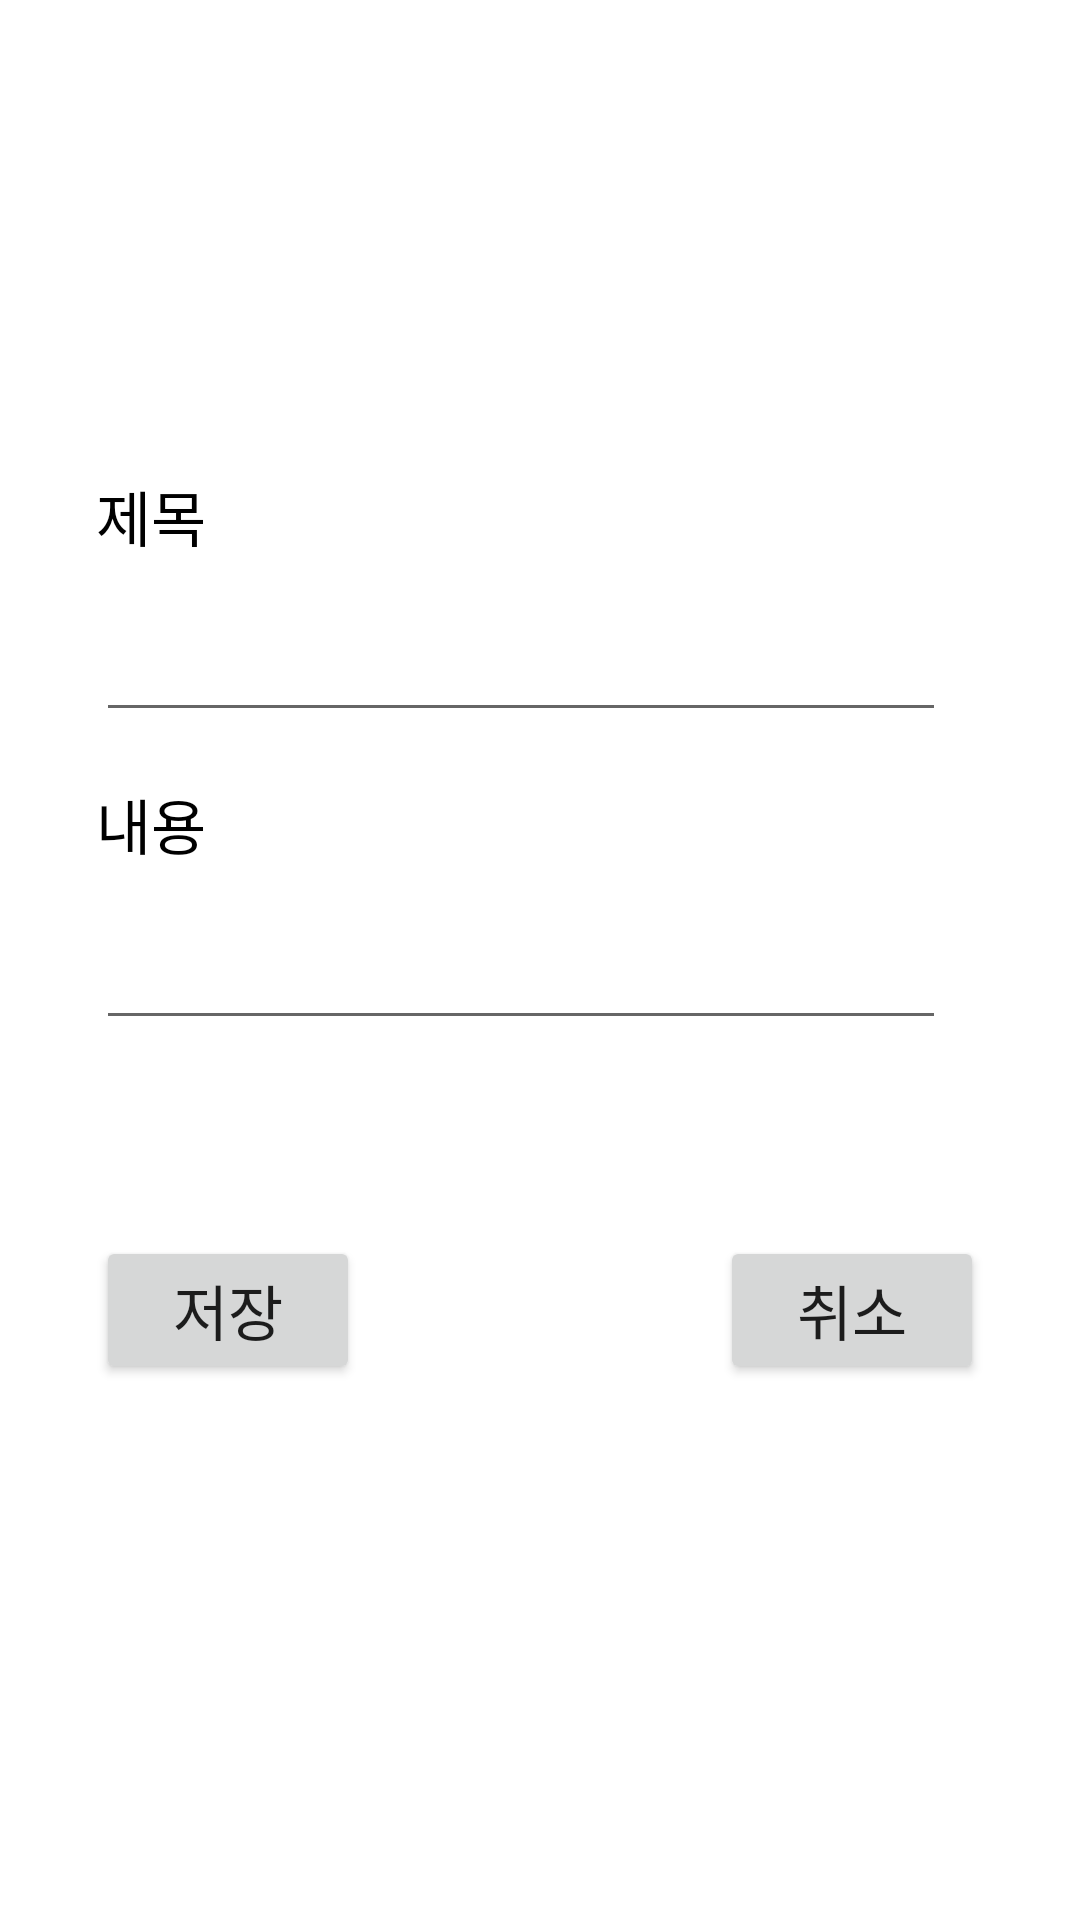

Here is an Android app screen rendered from its layout file. Give the layout XML and the strings, colors and styles it references.
<!-- AndroidManifest.xml: application theme Theme.CatchSound -->
<!-- res/layout/activity_edit.xml -->
<?xml version="1.0" encoding="utf-8"?>
<androidx.constraintlayout.widget.ConstraintLayout xmlns:android="http://schemas.android.com/apk/res/android"
    xmlns:app="http://schemas.android.com/apk/res-auto"
    xmlns:tools="http://schemas.android.com/tools"
    android:layout_width="fill_parent"
    android:layout_height="fill_parent">

    <androidx.constraintlayout.widget.ConstraintLayout
        android:layout_width="fill_parent"
        android:layout_height="320.0dip"
        android:layout_marginLeft="32.0dip"
        android:layout_marginTop="32.0dip"
        android:layout_marginRight="32.0dip"
        android:layout_marginBottom="32.0dip"
        app:layout_constraintBottom_toBottomOf="parent"
        app:layout_constraintEnd_toEndOf="parent"
        app:layout_constraintHorizontal_bias="0.0"
        app:layout_constraintStart_toStartOf="parent"
        app:layout_constraintTop_toTopOf="parent"
        app:layout_constraintVertical_bias="0.49">

        <EditText
            android:id="@+id/editContent"
            android:layout_width="wrap_content"
            android:layout_height="wrap_content"
            android:layout_marginTop="8dp"
            android:ems="10"
            android:inputType="textPersonName"
            android:maxLines="1"
            android:singleLine="true"
            android:textColor="#ff000000"
            android:textSize="24.0sp"
            app:layout_constraintStart_toStartOf="parent"
            app:layout_constraintTop_toBottomOf="@+id/edit_title2" />

        <TextView
            android:id="@+id/edit_title"
            android:layout_width="wrap_content"
            android:layout_height="wrap_content"
            android:text="제목"
            android:textColor="#ff000000"
            android:textSize="20.0sp"
            app:layout_constraintStart_toStartOf="parent"
            app:layout_constraintTop_toTopOf="parent" />

        <TextView
            android:id="@id/edit_title2"
            android:layout_width="wrap_content"
            android:layout_height="wrap_content"
            android:layout_marginTop="16dp"
            android:text="내용"
            android:textColor="#ff000000"
            android:textSize="20.0sp"
            app:layout_constraintStart_toStartOf="parent"
            app:layout_constraintTop_toBottomOf="@+id/editTitle" />

        <EditText
            android:id="@id/editTitle"
            android:layout_width="wrap_content"
            android:layout_height="wrap_content"
            android:layout_marginTop="8.0dip"
            android:ems="10"
            android:inputType="textPersonName"
            android:maxLines="1"
            android:singleLine="true"
            android:textColor="#ff000000"
            android:textSize="24.0sp"
            app:layout_constraintStart_toStartOf="parent"
            app:layout_constraintTop_toBottomOf="@id/edit_title" />

        <Button
            android:id="@+id/button_save"
            android:layout_width="wrap_content"
            android:layout_height="wrap_content"
            android:layout_marginRight="64.0dip"
            android:layout_marginBottom="16.0dip"
            android:text="저장"
            android:textSize="20.0sp"
            app:layout_constraintBottom_toBottomOf="parent"
            app:layout_constraintEnd_toEndOf="parent"
            app:layout_constraintHorizontal_bias="0.0"
            app:layout_constraintStart_toStartOf="parent" />

        <Button
            android:id="@+id/button_cancel"
            android:layout_width="wrap_content"
            android:layout_height="wrap_content"
            android:layout_marginBottom="16.0dip"
            android:text="취소"
            android:textSize="20.0sp"
            app:layout_constraintBottom_toBottomOf="parent"
            app:layout_constraintEnd_toEndOf="parent"
            app:layout_constraintHorizontal_bias="1.0"
            app:layout_constraintStart_toEndOf="@id/button_save" />
    </androidx.constraintlayout.widget.ConstraintLayout>
</androidx.constraintlayout.widget.ConstraintLayout>
<!-- resources referenced by this layout -->
<resources>
  <style name="Theme.CatchSound" parent="Theme.MaterialComponents.DayNight">
          
          <item name="colorPrimary">@color/black</item>
          <item name="colorPrimaryVariant">@color/purple_700</item>
          <item name="colorOnPrimary">@color/white</item>
          
          <item name="colorSecondary">@color/teal_200</item>
          <item name="colorSecondaryVariant">@color/teal_700</item>
          <item name="colorOnSecondary">@color/black</item>
          
          <item name="windowActionBar">false</item>
          <item name="windowNoTitle">true</item>
          <item name="android:windowTranslucentStatus">true</item>
      </style>
  <color name="black">#FF000000</color>
  <color name="purple_700">#55F7E600</color>
  <color name="white">#FFFFFFFF</color>
  <color name="teal_200">#FF03DAC5</color>
  <color name="teal_700">#FF018786</color>
</resources>
